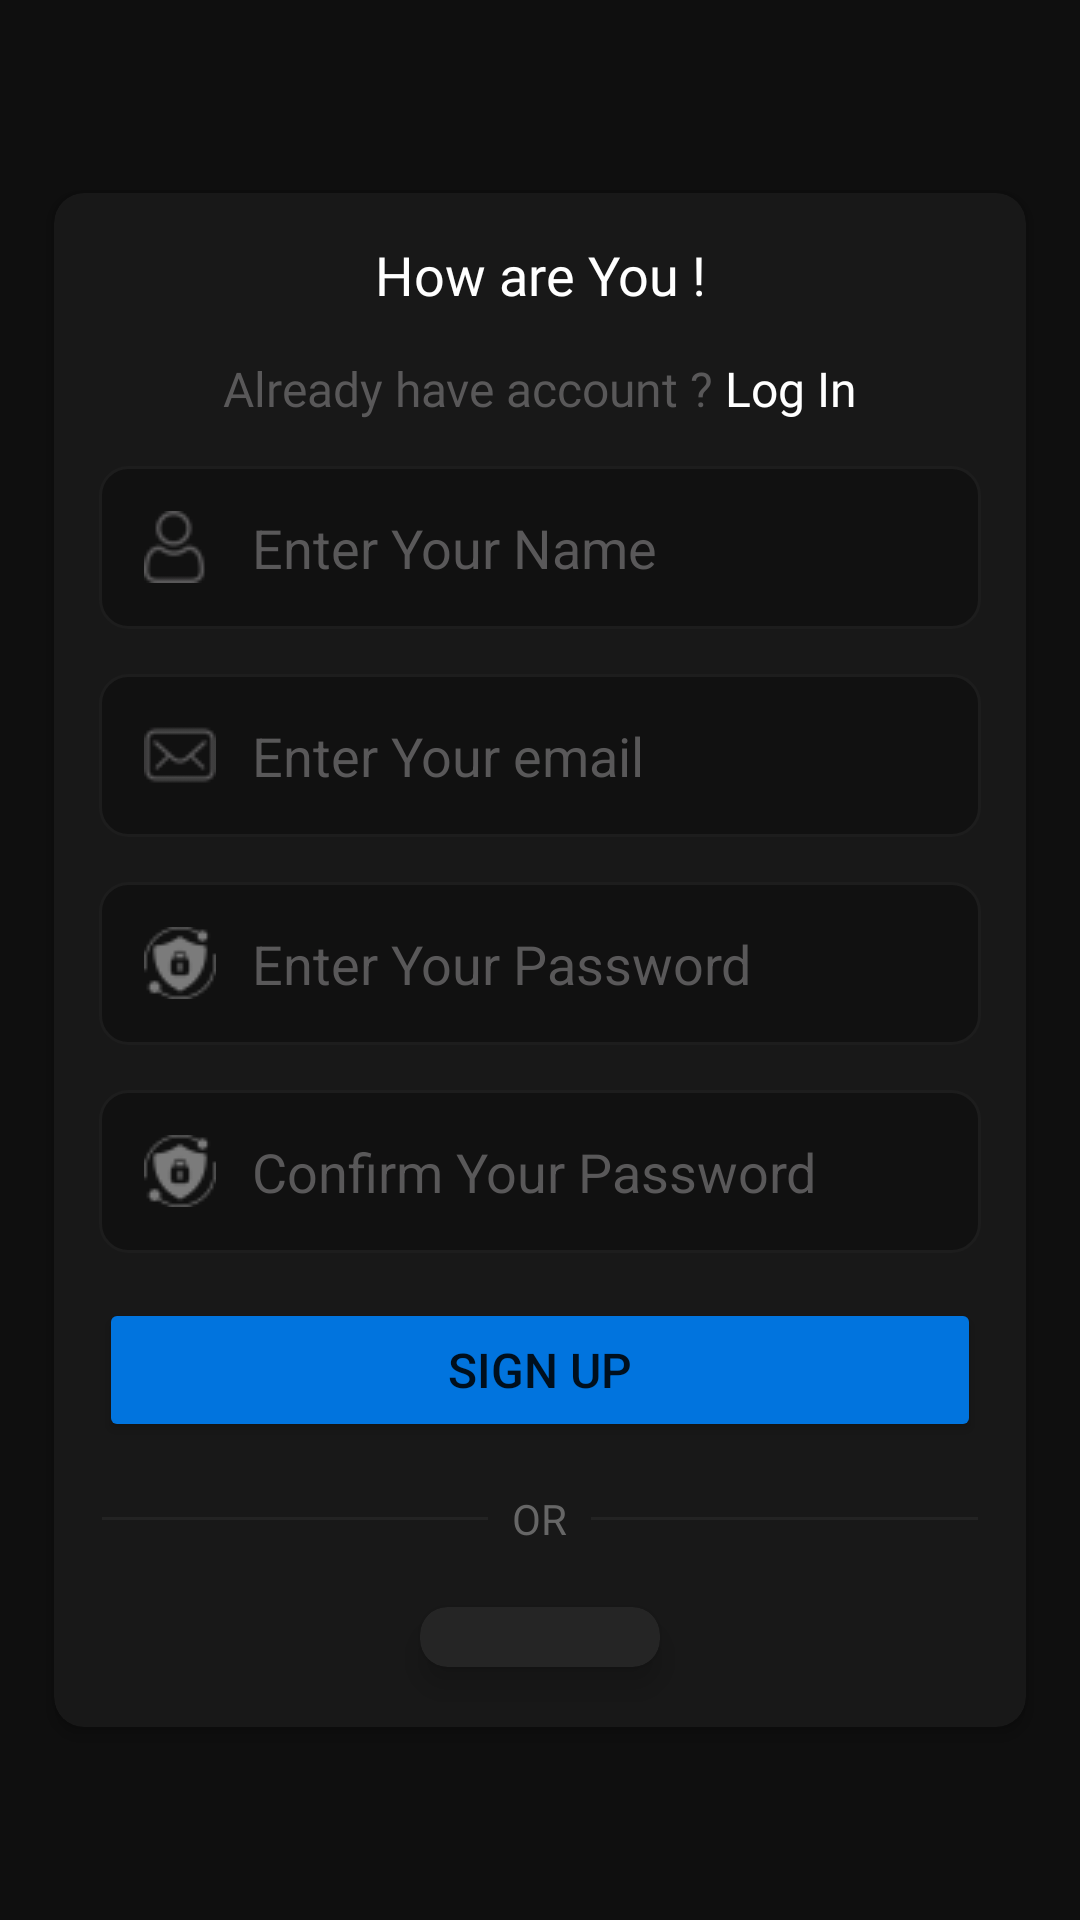

The Android layout XML behind this screen, and the referenced resources:
<!-- AndroidManifest.xml: application theme Theme.Topbar -->
<!-- res/layout/activity_sign_up.xml -->
<?xml version="1.0" encoding="utf-8"?>
<androidx.constraintlayout.widget.ConstraintLayout xmlns:android="http://schemas.android.com/apk/res/android"
    xmlns:app="http://schemas.android.com/apk/res-auto"
    xmlns:tools="http://schemas.android.com/tools"
    android:id="@+id/main"
    android:layout_width="match_parent"
    android:layout_height="match_parent"
    tools:context=".Sign_Up"
    android:fitsSystemWindows="true"
    android:background="#0F0F0F">


    <androidx.cardview.widget.CardView
        android:layout_width="match_parent"
        android:layout_height="wrap_content"


        app:cardElevation="3dp"


        app:layout_constraintTop_toTopOf="parent"
        app:layout_constraintStart_toStartOf="parent"
        app:layout_constraintEnd_toEndOf="parent"
        app:layout_constraintBottom_toBottomOf="parent"
        app:cardCornerRadius="10dp"
        android:layout_marginLeft="18dp"
        android:layout_marginRight="18dp"
        android:backgroundTint="#181818">


        <androidx.constraintlayout.widget.ConstraintLayout
            android:layout_width="match_parent"
            android:layout_height="match_parent"
            >
            <ImageView
                android:id="@+id/logoimg"

                android:layout_width="wrap_content"
                android:layout_height="wrap_content"
                android:src="@drawable/logo1"
                app:layout_constraintTop_toTopOf="parent"
                app:layout_constraintStart_toStartOf="parent"
                app:layout_constraintEnd_toEndOf="parent"/>


            <TextView
                android:layout_marginTop="15dp"
                android:id="@+id/welcome_text"
                android:layout_width="wrap_content"
                android:layout_height="wrap_content"
                android:fontFamily="@font/poppins_bold"
                android:text="How are You !"
                android:textSize="18dp"
                android:textColor="@color/white"
                app:layout_constraintTop_toBottomOf="@id/logoimg"
                app:layout_constraintStart_toStartOf="parent"
                app:layout_constraintEnd_toEndOf="parent"
                />

            <LinearLayout
                android:id="@+id/loginline"
                android:layout_width="match_parent"
                android:layout_height="wrap_content"
                android:orientation="horizontal"
                android:gravity="center"
                android:layout_marginTop="15dp"
                app:layout_constraintTop_toBottomOf="@id/welcome_text"
                app:layout_constraintStart_toStartOf="parent"
                app:layout_constraintEnd_toEndOf="parent">

                <TextView
                    android:id="@+id/Donot_text"

                    android:layout_width="wrap_content"
                    android:layout_height="wrap_content"
                    android:fontFamily="@font/poppins_medium"
                    android:text="Already have account ? "
                    android:textSize="16dp"
                    android:textColor="#595859"

                    />

                <TextView
                    android:id="@+id/signuptologin"
                    android:layout_width="wrap_content"
                    android:layout_height="wrap_content"
                    android:text="Log In"
                    android:fontFamily="@font/poppins_medium"
                    android:textSize="16dp"
                    android:textColor="@color/white"/>







            </LinearLayout>

            <EditText
                android:id="@+id/usernamesignup"
                android:layout_width="match_parent"
                android:layout_height="wrap_content"
                android:hint="Enter Your Name"
                android:layout_marginLeft="15dp"
                android:layout_marginRight="15dp"
                android:layout_marginTop="15dp"
                android:background="@drawable/edit_textbg"
                app:layout_constraintTop_toBottomOf="@id/loginline"
                app:layout_constraintStart_toStartOf="parent"
                app:layout_constraintEnd_toEndOf="parent"
                android:textColorHint="#595859"
                android:textSize="18dp"
                android:drawableStart="@drawable/user"
                android:drawablePadding="12dp"
                android:padding="15dp"
                android:inputType="textPersonName"/>



            <EditText
                android:id="@+id/email_sign"
                android:layout_width="match_parent"
                android:layout_height="wrap_content"
                android:hint="Enter Your email"
                android:layout_marginLeft="15dp"
                android:layout_marginRight="15dp"
                android:layout_marginTop="15dp"
                android:background="@drawable/edit_textbg"
                app:layout_constraintTop_toBottomOf="@id/usernamesignup"
                app:layout_constraintStart_toStartOf="parent"
                app:layout_constraintEnd_toEndOf="parent"
                android:textColorHint="#595859"
                android:textSize="18dp"
                android:drawableStart="@drawable/email"
                android:drawablePadding="12dp"
                android:padding="15dp"
                android:inputType="textEmailAddress"/>


            <EditText
                android:id="@+id/password_signup"
                android:layout_width="match_parent"
                android:layout_height="wrap_content"
                android:layout_marginLeft="15dp"
                android:layout_marginRight="15dp"
                android:layout_marginTop="15dp"
                android:hint="Enter Your Password"
                android:background="@drawable/edit_textbg"
                app:layout_constraintTop_toBottomOf="@id/email_sign"
                app:layout_constraintStart_toStartOf="@id/email_sign"
                app:layout_constraintEnd_toEndOf="@id/email_sign"
                android:textColorHint="#595859"
                android:textSize="18dp"
                android:drawableStart="@drawable/lock"
                android:drawablePadding="12dp"
                android:padding="15dp"
                android:inputType="textPassword"/>

            <EditText
                android:id="@+id/Confirmpassword_signupn"
                android:layout_width="match_parent"
                android:layout_height="wrap_content"
                android:layout_marginLeft="15dp"
                android:layout_marginRight="15dp"
                android:layout_marginTop="15dp"
                android:hint="Confirm Your Password"
                android:background="@drawable/edit_textbg"
                app:layout_constraintTop_toBottomOf="@id/password_signup"
                app:layout_constraintStart_toStartOf="@id/password_signup"
                app:layout_constraintEnd_toEndOf="@id/password_signup"
                android:textColorHint="#595859"
                android:textSize="18dp"
                android:drawableStart="@drawable/lock"
                android:drawablePadding="12dp"
                android:padding="15dp"
                android:inputType="textPassword"/>


            <Button
                android:id="@+id/signupBtn"
                android:layout_width="match_parent"
                android:layout_height="wrap_content"
                android:backgroundTint="#0174DE"
                android:text="Sign Up"
                android:textSize="16dp"
                app:cornerRadius="8dp"
                android:layout_marginLeft="15dp"
                android:layout_marginRight="15dp"
                android:layout_marginTop="15dp"
                app:layout_constraintEnd_toEndOf="@id/Confirmpassword_signupn"
                app:layout_constraintStart_toStartOf="@id/Confirmpassword_signupn"
                app:layout_constraintTop_toBottomOf="@id/Confirmpassword_signupn" />

            <LinearLayout
                android:id="@+id/line"

                android:layout_width="match_parent"
                android:layout_height="wrap_content"
                android:orientation="horizontal"
                android:gravity="center"
                android:layout_margin="16dp"
                app:layout_constraintTop_toBottomOf="@id/signupBtn"
                app:layout_constraintStart_toStartOf="@id/signupBtn"
                app:layout_constraintEnd_toEndOf="@id/signupBtn">

                <View
                    android:layout_width="0dp"
                    android:layout_height="1dp"
                    android:layout_weight="1"
                    android:background="#232323"/>

                <TextView
                    android:layout_width="wrap_content"
                    android:layout_height="wrap_content"
                    android:text="OR"
                    android:paddingStart="8dp"
                    android:paddingEnd="8dp"
                    android:textColor="#666666"/>

                <View
                    android:layout_width="0dp"
                    android:layout_height="1dp"
                    android:layout_weight="1"
                    android:background="#232323"/>
            </LinearLayout>

            <androidx.cardview.widget.CardView
                android:id="@+id/google_signin"

                android:layout_width="wrap_content"
                android:layout_height="wrap_content"
                app:layout_constraintTop_toBottomOf="@id/line"
                app:layout_constraintBottom_toBottomOf="parent"
                app:layout_constraintStart_toStartOf="parent"
                app:layout_constraintEnd_toEndOf="parent"
                android:backgroundTint="#252525"
                app:cardCornerRadius="9.2dp"
                app:cardElevation="6dp"
                android:layout_marginTop="20dp"
                android:layout_marginBottom="20dp">

                <ImageView
                    android:layout_width="wrap_content"
                    android:layout_height="wrap_content"
                    android:src="@drawable/google_icon"
                    android:paddingTop="10dp"
                    android:paddingBottom="10dp"
                    android:paddingLeft="40dp"
                    android:paddingRight="40dp"
                    />







            </androidx.cardview.widget.CardView>

























        </androidx.constraintlayout.widget.ConstraintLayout>
    </androidx.cardview.widget.CardView>


</androidx.constraintlayout.widget.ConstraintLayout>
<!-- resources referenced by this layout -->
<resources>
  <color name="white">#FFFFFFFF</color>
  <!-- drawable edit_textbg (drawable) -->
  <?xml version="1.0" encoding="utf-8"?>
  <shape xmlns:android="http://schemas.android.com/apk/res/android">
  
      <corners
          android:radius="9.2dp"/>
      <solid
          android:color="#111111"/>
      <stroke
          android:width="1dp"
          android:color="#1D1D1D"/>
  
  </shape>
  <!-- drawable email: png bitmap (drawable, 771 bytes) -->
  <!-- drawable lock: png bitmap (drawable, 1072 bytes) -->
  <!-- drawable logo1: png bitmap (mipmap-hdpi, 4561 bytes) -->
  <!-- drawable user: png bitmap (drawable, 893 bytes) -->
  <style name="Theme.Topbar" parent="Theme.MaterialComponents.DayNight.NoActionBar">
          <item name="android:windowTranslucentStatus">true</item>
          <item name="android:windowTranslucentNavigation">true</item>
      </style>
</resources>
